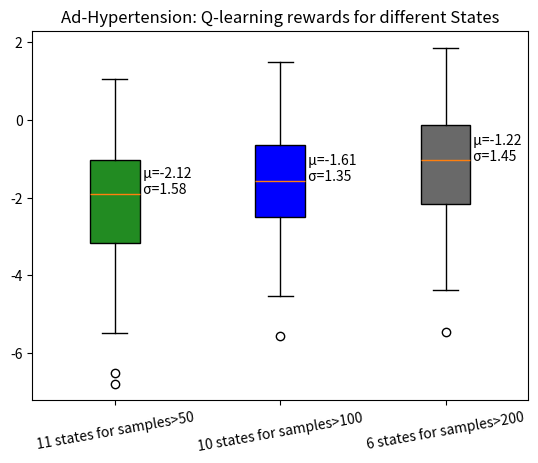

Write the Python code that produced this figure.
import numpy as np
import pandas as pd
import random
from random import shuffle
from collections import Counter

pd.options.display.float_format = '{:.2f}'.format

ad_hyp_6=  [[-1.3730472 ],
 [-1.3068359 ],
 [ 0.01474423],
 [-0.88883144],
 [ 0.6764466 ],
 [-0.8530485 ],
 [-1.4209511 ],
 [-0.9515169 ],
 [-0.12122674],
 [-4.054273  ],
 [-0.18051186],
 [-3.8004658 ],
 [-3.6830068 ],
 [-1.0124391 ],
 [-1.502883  ],
 [-0.79260963],
 [-2.8400798 ],
 [ 0.12689394],
 [ 1.8623337 ],
 [-0.8882226 ],
 [-0.9295747 ],
 [ 0.24134225],
 [-1.8453246 ],
 [-0.69026023],
 [-1.0644416 ],
 [ 0.6375982 ],
 [-1.2788721 ],
 [ 1.1752256 ],
 [ 0.40736672],
 [-0.8380912 ],
 [-1.8374872 ],
 [-4.056146  ],
 [ 0.6088555 ],
 [-2.763494  ],
 [ 0.6716603 ],
 [-2.8364573 ],
 [-0.9479395 ],
 [-2.5428295 ],
 [-0.94580114],
 [-2.4726603 ],
 [-1.849677  ],
 [-2.5713186 ],
 [ 0.5775225 ],
 [ 0.7074028 ],
 [-0.10394173],
 [-0.2498208 ],
 [ 1.1094327 ],
 [ 0.34110206],
 [-2.1218634 ],
 [-1.8933958 ],
 [-2.9055793 ],
 [-2.1156912 ],
 [-1.4436489 ],
 [-0.49508575],
 [-0.13490498],
 [-2.3510456 ],
 [-0.7983252 ],
 [ 0.4849527 ],
 [-2.2309434 ],
 [-0.62595433],
 [-0.49792346],
 [-1.4781901 ],
 [-5.468424  ],
 [-1.5098134 ],
 [-1.1078751 ],
 [-2.6568666 ],
 [-3.8310382 ],
 [-2.8707986 ],
 [-0.4043122 ],
 [-1.4842756 ],
 [-0.4163894 ],
 [-1.8556207 ],
 [-1.0123672 ],
 [-0.6999242 ],
 [-1.7657298 ],
 [ 0.6377868 ],
 [-3.3317876 ],
 [-4.36264   ],
 [-0.5223863 ],
 [-3.223376  ],
 [-1.4131603 ],
 [-0.10925432],
 [-1.2668661 ],
 [-1.0987972 ],
 [-2.6023247 ],
 [-2.5561008 ],
 [-1.5226029 ],
 [ 0.29548392],
 [-1.7466397 ],
 [-1.137968  ],
 [ 1.3696151 ],
 [-0.80611223],
 [ 0.44754407],
 [ 0.47325462],
 [ 1.2718391 ],
 [-3.2477615 ],
 [-2.703383  ],
 [-3.9931405 ],
 [-0.01933227],
 [-0.65153176]]


ad_hyp_10=  [[-2.288138  ],
 [-0.62635946],
 [-3.3573763 ],
 [-3.9447148 ],
 [-3.5644884 ],
 [-0.08253211],
 [-1.991314  ],
 [-4.4011416 ],
 [-2.1620777 ],
 [-2.0164542 ],
 [ 0.39733166],
 [-5.561242  ],
 [-0.5780246 ],
 [-1.8624631 ],
 [-1.219082  ],
 [-3.2536685 ],
 [-1.2431152 ],
 [-2.4958816 ],
 [-4.2410207 ],
 [-0.80230963],
 [ 1.5012542 ],
 [-0.8867433 ],
 [-1.4568383 ],
 [-1.9377604 ],
 [-4.4110017 ],
 [-0.2639409 ],
 [-1.1511142 ],
 [-3.20826   ],
 [ 1.138346  ],
 [-1.1656681 ],
 [-2.0897596 ],
 [ 1.2838571 ],
 [-2.4866652 ],
 [-2.3624682 ],
 [-0.5104196 ],
 [-0.96567225],
 [-0.8642283 ],
 [-1.5141423 ],
 [-2.056022  ],
 [-0.5916895 ],
 [ 0.03706292],
 [-1.3118677 ],
 [-1.2427927 ],
 [ 0.14759102],
 [ 0.04873484],
 [-0.13829178],
 [-0.16753647],
 [-2.9830012 ],
 [-2.8828578 ],
 [-0.3693033 ],
 [-2.8087692 ],
 [-3.6871858 ],
 [-3.6769965 ],
 [-1.7072824 ],
 [-2.0617006 ],
 [-0.4475642 ],
 [ 0.9944939 ],
 [-1.7121011 ],
 [-3.4194603 ],
 [-3.442412  ],
 [-2.140876  ],
 [-1.0219861 ],
 [-1.6605742 ],
 [-0.75611186],
 [-1.2218941 ],
 [-0.2562956 ],
 [-1.2265024 ],
 [ 0.08733612],
 [-1.0399201 ],
 [-1.399402  ],
 [-0.3035116 ],
 [-1.3197589 ],
 [-2.5364823 ],
 [-1.6640457 ],
 [-2.6453285 ],
 [-0.7187099 ],
 [-1.6253188 ],
 [-1.7554324 ],
 [-1.2759826 ],
 [-0.36597502],
 [-1.9564368 ],
 [-0.81782764],
 [-2.9426017 ],
 [-0.6377377 ],
 [-2.2106588 ],
 [-1.6993831 ],
 [-1.7885741 ],
 [-0.48079658],
 [-2.631837  ],
 [-0.15303013],
 [-3.2796414 ],
 [-1.8404578 ],
 [-0.96394706],
 [-0.9226208 ],
 [-4.5371766 ],
 [-1.835178  ],
 [-0.37069148],
 [-2.0346355 ],
 [-2.7089658 ],
 [-2.5836608 ]]

ad_hyp_11=  [[-6.50373   ],
 [-5.4861097 ],
 [-0.82743907],
 [ 0.5909235 ],
 [-0.54236573],
 [-4.188954  ],
 [-0.50541264],
 [-2.8353367 ],
 [ 0.18724553],
 [-1.6648933 ],
 [-1.1816562 ],
 [-0.15509379],
 [-2.3684556 ],
 [-1.0174577 ],
 [-0.5673046 ],
 [-1.7427063 ],
 [-3.104166  ],
 [-1.6594795 ],
 [ 0.16131665],
 [-2.6210196 ],
 [-4.574377  ],
 [-4.491036  ],
 [-4.358002  ],
 [-0.7109676 ],
 [-1.963267  ],
 [-0.9165884 ],
 [-4.098393  ],
 [-2.9334257 ],
 [-0.06284951],
 [-3.5415483 ],
 [-4.3063064 ],
 [ 0.24558765],
 [-1.8689274 ],
 [-3.6658466 ],
 [-1.2433739 ],
 [-4.0795846 ],
 [-6.7845287 ],
 [-1.6177324 ],
 [-0.7113088 ],
 [-2.4211538 ],
 [-0.3418707 ],
 [-2.849513  ],
 [-2.871115  ],
 [-4.9746194 ],
 [-3.2840903 ],
 [ 1.0645918 ],
 [-1.919553  ],
 [-2.8879135 ],
 [-4.0184226 ],
 [-1.1941546 ],
 [-1.3966129 ],
 [-0.11307573],
 [-3.6645045 ],
 [-1.029091  ],
 [-0.24495818],
 [-2.1120245 ],
 [-0.51972497],
 [-2.8101852 ],
 [-3.4291043 ],
 [-2.0677505 ],
 [ 0.03873471],
 [-1.0389917 ],
 [-1.0423257 ],
 [-3.9228182 ],
 [-2.6991227 ],
 [-2.096895  ],
 [-1.5506705 ],
 [-3.7200673 ],
 [-0.26358625],
 [-2.9039407 ],
 [-1.7782367 ],
 [-3.6996572 ],
 [-0.5990974 ],
 [-1.0705552 ],
 [ 0.53430325],
 [-2.3051937 ],
 [-3.19957   ],
 [-1.8311008 ],
 [-4.078857  ],
 [-2.9154544 ],
 [-3.2490017 ],
 [-1.8272302 ],
 [-3.1870697 ],
 [-1.7682012 ],
 [-3.1465626 ],
 [-1.8470515 ],
 [-1.6278398 ],
 [-1.9894739 ],
 [-4.315472  ],
 [-1.2855817 ],
 [-2.7855327 ],
 [-1.2170244 ],
 [-3.0793204 ],
 [-0.7362869 ],
 [-2.7328606 ],
 [-1.2814666 ],
 [-2.735517  ],
 [-1.5936507 ],
 [-1.8423718 ],
 [ 0.8295813 ]]
weighted_group = np.concatenate((ad_hyp_11, ad_hyp_10, ad_hyp_6), axis=1)
print(weighted_group)
import matplotlib.pyplot as plt

# Creating dataset
np.random.seed(10)

fig, ax= plt.subplots()

main=ax.boxplot(weighted_group, patch_artist=True)
m = weighted_group.mean(axis=0)
st = weighted_group.std(axis=0)
ax.set_title('Ad-Hypertension: Q-learning rewards for different States')
for i, line in enumerate(main['medians']):
    x, y = line.get_xydata()[1]
    text = ' μ={:.2f}\n σ={:.2f}'.format(m[i], st[i])
    ax.annotate(text, xy=(x, y))
ax.set_xticks([1, 2,3])
ax.set_xticklabels(["11 states for samples>50","10 states for samples>100", "6 states for samples>200"], rotation=10)
# ax.set_ylim(-20,10)

colors=["forestgreen", "blue", "dimgray"]
 
for patch, color in zip(main['boxes'],colors):
    patch.set_facecolor(color)

 

plt.savefig('hyp-ad.png')
# show plot
plt.show()
